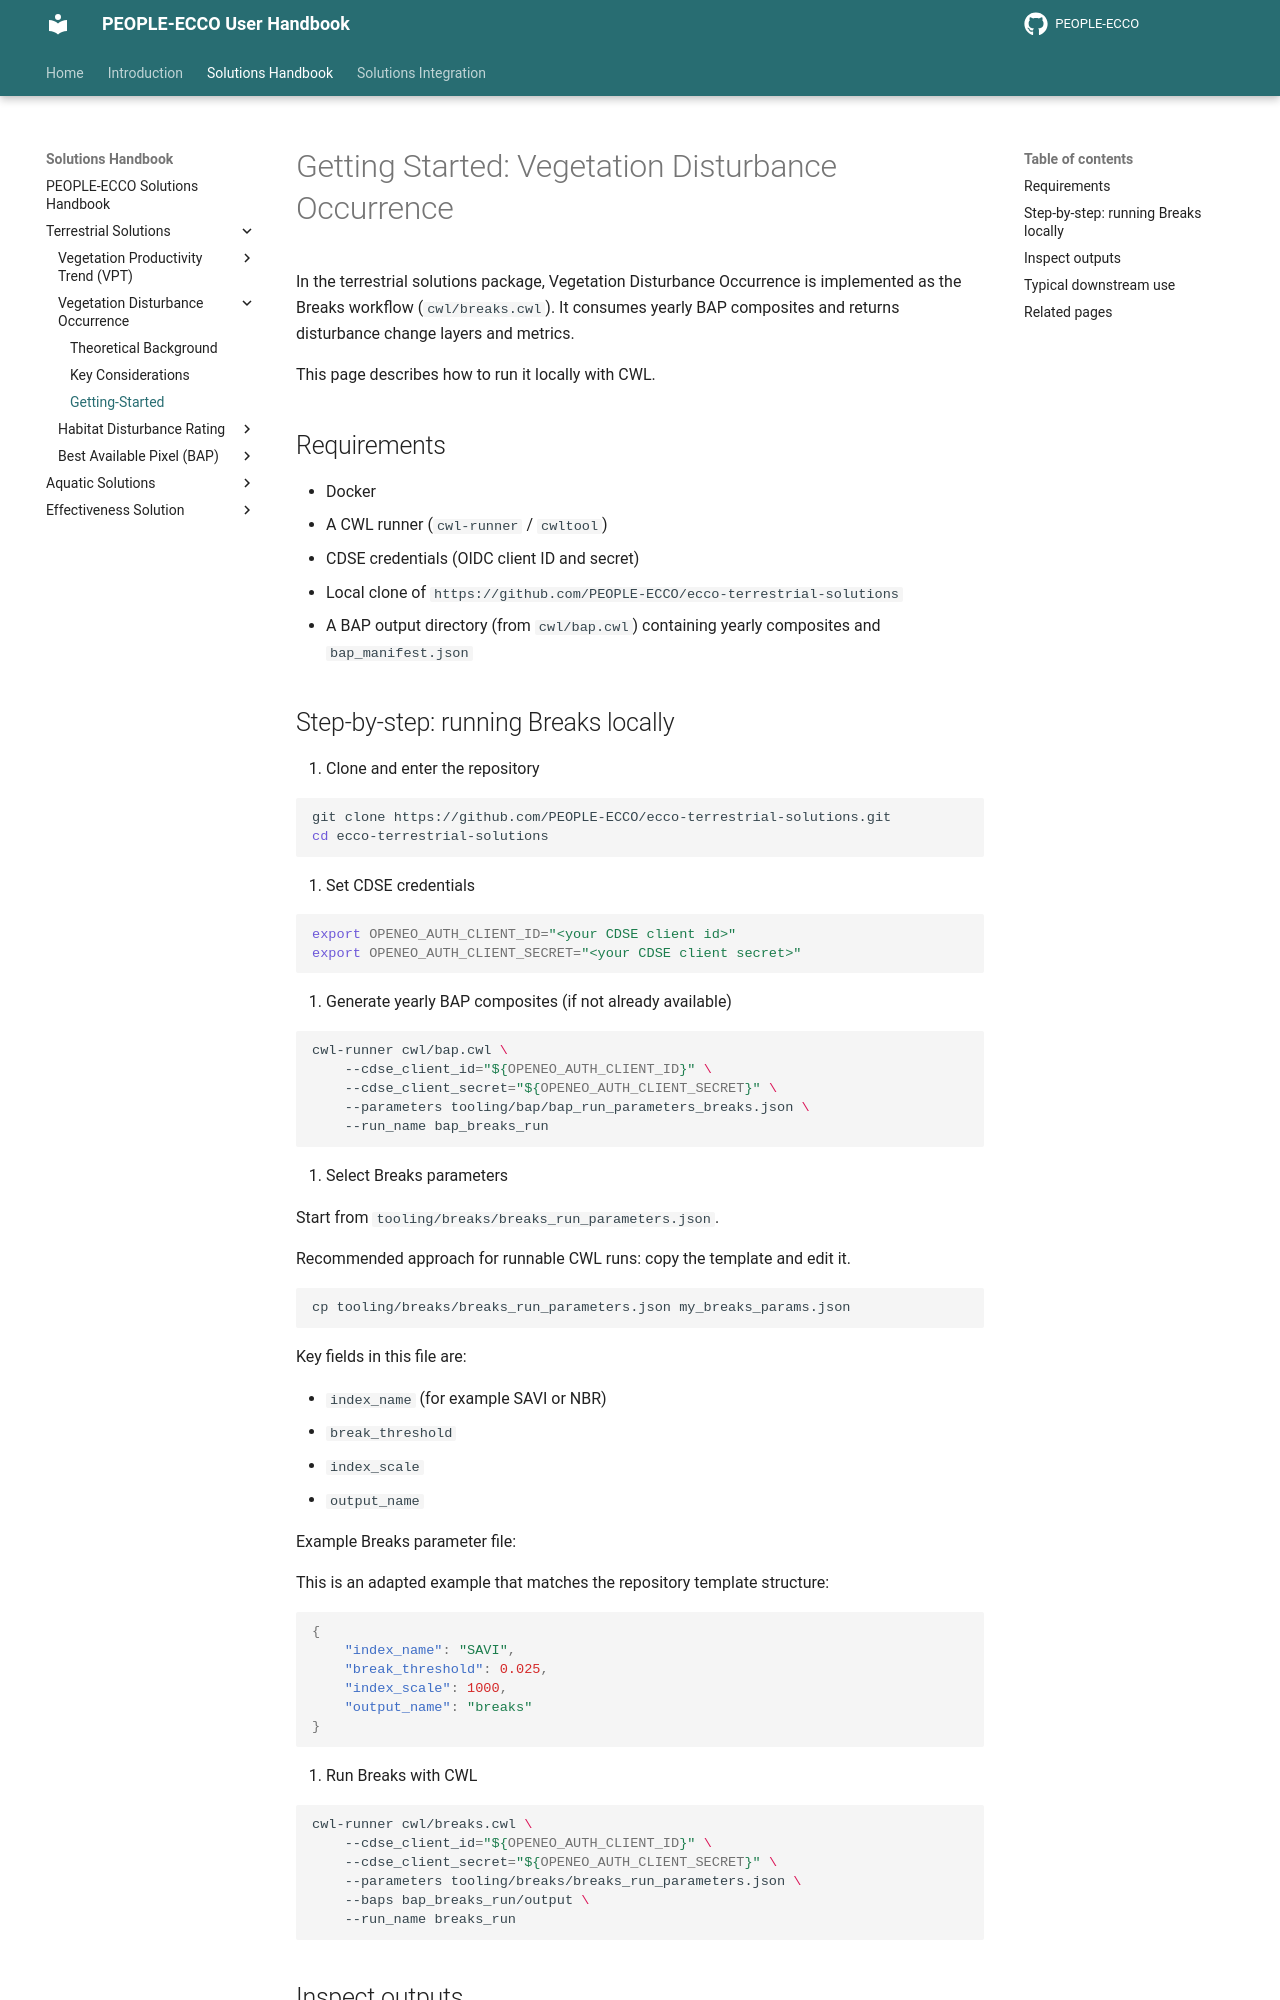

repository: PEOPLE-ECCO/PEOPLE-ECCO.github.io · page: handbook/terrestrial-solutions/disturbance-occurrence/getting-started/index.html · generator: mkdocs

# Getting Started: Vegetation Disturbance Occurrence

In the terrestrial solutions package, Vegetation Disturbance Occurrence is implemented as the Breaks workflow (`cwl/breaks.cwl`). It consumes yearly BAP composites and returns disturbance change layers and metrics.

This page describes how to run it locally with CWL.

## Requirements

- Docker
- A CWL runner (`cwl-runner` / `cwltool`)
- CDSE credentials (OIDC client ID and secret)
- Local clone of `https://github.com/PEOPLE-ECCO/ecco-terrestrial-solutions`
- A BAP output directory (from `cwl/bap.cwl`) containing yearly composites and `bap_manifest.json`
